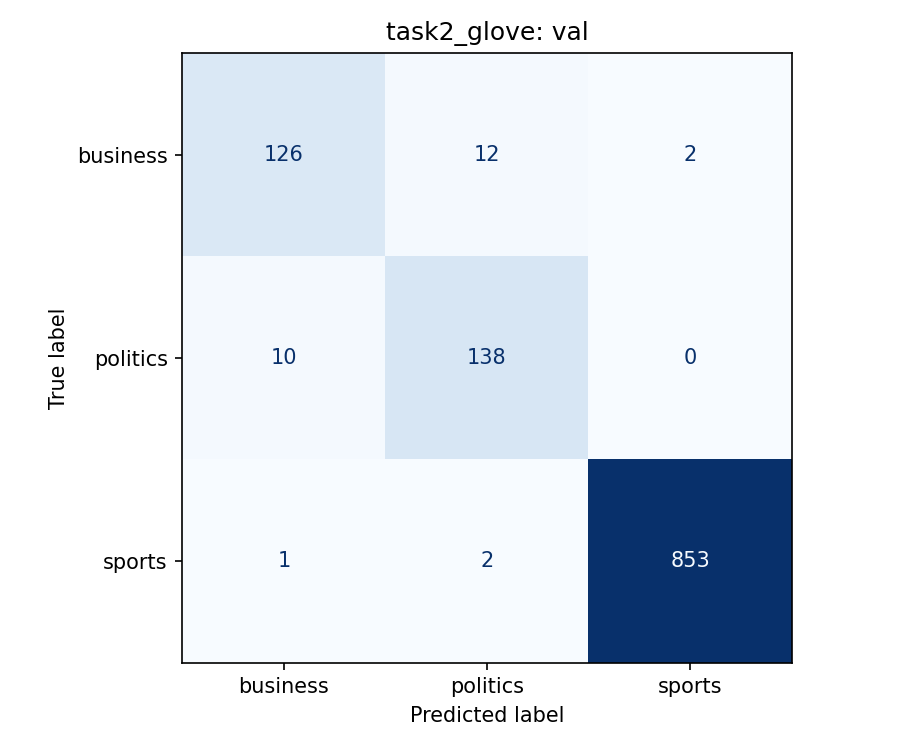

Source data for this figure (header and first rows):
true_label, business, politics, sports
business, 126, 12, 2
politics, 10, 138, 0
sports, 1, 2, 853
